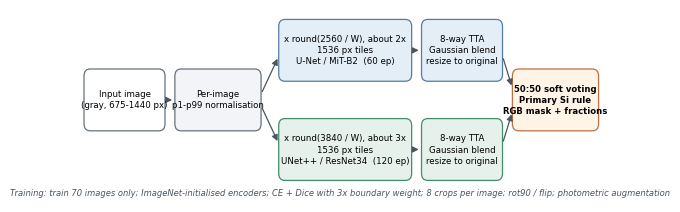

The script that saved this image: (Note: this script raises an exception after producing the figure.)
"""Pipeline diagram for the revised report (English labels; Korean caption lives in the document)."""
import matplotlib
matplotlib.use('Agg')
import matplotlib.pyplot as plt
from matplotlib.patches import FancyBboxPatch, FancyArrowPatch

plt.rcParams.update({'font.family': 'DejaVu Sans', 'font.size': 8})
fig, ax = plt.subplots(figsize=(6.7, 2.5))
ax.set_xlim(0, 100); ax.set_ylim(0, 33); ax.axis('off')


def box(x, y, w, h, text, fc='#f2f4f7', ec='#67717c', fs=6.2, bold=False):
    ax.add_patch(FancyBboxPatch((x, y), w, h, boxstyle='round,pad=0.3,rounding_size=1.2', fc=fc, ec=ec, lw=0.9))
    ax.text(x + w / 2, y + h / 2, text, ha='center', va='center', fontsize=fs, fontweight='bold' if bold else 'normal', linespacing=1.3)


def arrow(x0, y0, x1, y1):
    ax.add_patch(FancyArrowPatch((x0, y0), (x1, y1), arrowstyle='-|>', mutation_scale=9, lw=0.9, color='#4a5560'))


box(1, 12.5, 15, 10, 'Input image\n(gray, 675-1440 px)', fc='#ffffff')
box(18.5, 12.5, 16, 10, 'Per-image\np1-p99 normalisation')
arrow(16.3, 17.5, 18.2, 17.5)
box(38.5, 21, 25, 10, 'x round(2560 / W), about 2x\n1536 px tiles\nU-Net / MiT-B2  (60 ep)', fc='#e3eef7', ec='#537da4')
box(38.5, 4, 25, 10, 'x round(3840 / W), about 3x\n1536 px tiles\nUNet++ / ResNet34  (120 ep)', fc='#e7f1ec', ec='#3f8f6b')
arrow(34.8, 18.5, 38.2, 25); arrow(34.8, 16.5, 38.2, 10)
box(66, 21, 15, 10, '8-way TTA\nGaussian blend\nresize to original', fc='#e3eef7', ec='#537da4')
box(66, 4, 15, 10, '8-way TTA\nGaussian blend\nresize to original', fc='#e7f1ec', ec='#3f8f6b')
arrow(63.8, 26, 65.7, 26); arrow(63.8, 9, 65.7, 9)
box(83.5, 12.5, 16, 10, '50:50 soft voting\nPrimary Si rule\nRGB mask + fractions', fc='#fff4e6', ec='#bb7143', bold=True, fs=6.1)
arrow(81.3, 25, 83.2, 19.5); arrow(81.3, 10, 83.2, 15.5)
ax.text(50, 0.8, 'Training: train 70 images only; ImageNet-initialised encoders; CE + Dice with 3x boundary weight; 8 crops per image; rot90 / flip; photometric augmentation',
        ha='center', va='bottom', fontsize=6.0, color='#4a5560', style='italic')
fig.savefig('reports/final36_evidence/report36_pipeline.png', dpi=220, bbox_inches='tight', facecolor='white')
print('pipeline ok')
